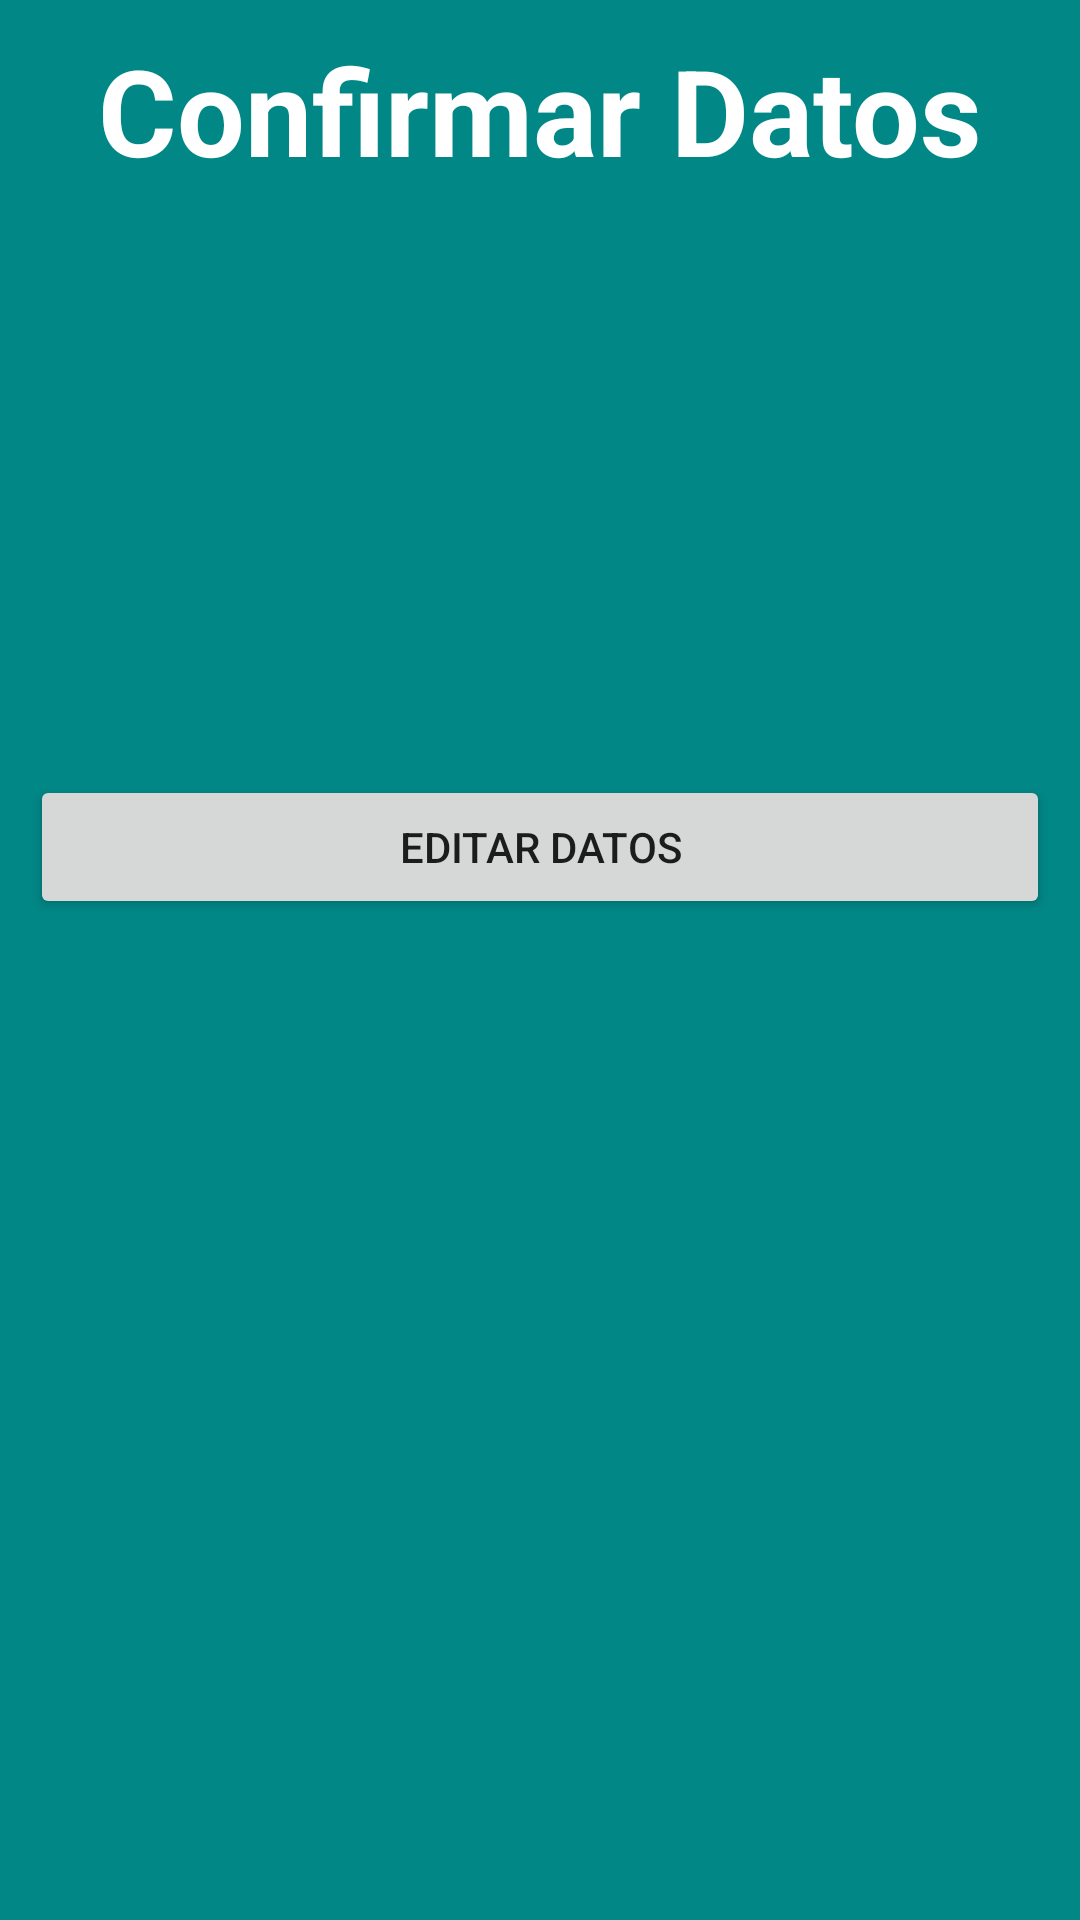

Android layout source for this screen:
<!-- AndroidManifest.xml: application theme Theme.FormularioMiApp -->
<!-- res/layout/activity_actividad2.xml -->
<?xml version="1.0" encoding="utf-8"?>

<LinearLayout xmlns:android="http://schemas.android.com/apk/res/android"
    xmlns:app="http://schemas.android.com/apk/res-auto"
    xmlns:tools="http://schemas.android.com/tools"
    android:layout_width="match_parent"
    android:layout_height="match_parent"
    android:paddingHorizontal="@dimen/padding_gral"
    android:paddingVertical="@dimen/padding_gral"
    android:orientation="vertical"
    android:gravity="center_horizontal"
    android:background="@color/design_default_color_secondary_variant"
    tools:context=".Actividad2">

    <com.google.android.material.textview.MaterialTextView
        android:layout_width="match_parent"
        android:layout_height="wrap_content"
        android:gravity="center_horizontal"
        android:text="@string/tituloActividad2"
        android:textSize="@dimen/titulo"
        android:textStyle="bold"
        android:layout_marginBottom="@dimen/marginTitulo"
        android:textColor="@color/white"/>

    <TextView
        android:id="@+id/tvNombre"
        android:layout_width="match_parent"
        android:layout_height="wrap_content"
        android:gravity="center_horizontal"
        android:layout_marginVertical="@dimen/marginVerET"
        android:textSize="@dimen/tamaño_letras"/>

    <TextView
        android:id="@+id/tvFechaNac"
        android:layout_width="match_parent"
        android:layout_height="wrap_content"
        android:gravity="center_horizontal"
        android:layout_marginVertical="@dimen/marginVerET"
        android:textSize="@dimen/tamaño_letras"/>

    <TextView
        android:id="@+id/tvTelefono"
        android:layout_width="match_parent"
        android:layout_height="wrap_content"
        android:gravity="center_horizontal"
        android:layout_marginVertical="@dimen/marginVerET"
        android:textSize="@dimen/tamaño_letras"/>

    <TextView
        android:id="@+id/tvEmail"
        android:layout_width="match_parent"
        android:layout_height="wrap_content"
        android:gravity="center_horizontal"
        android:layout_marginVertical="@dimen/marginVerET"
        android:textSize="@dimen/tamaño_letras"/>

    <TextView
        android:id="@+id/tvDescripcion"
        android:layout_width="match_parent"
        android:layout_height="wrap_content"
        android:gravity="center_horizontal"
        android:layout_marginVertical="@dimen/marginVerET"
        android:textSize="@dimen/tamaño_letras"/>

    <Button
        android:id="@+id/boton2"
        android:layout_width="match_parent"
        android:layout_height="wrap_content"
        android:text="@string/boton2"/>

</LinearLayout>
<!-- resources referenced by this layout -->
<resources>
  <dimen name="marginTitulo">30sp</dimen>
  <dimen name="marginVerET">3sp</dimen>
  <dimen name="padding_gral">10sp</dimen>
  <dimen name="titulo">40sp</dimen>
  <string name="boton2">Editar Datos</string>
  <string name="tituloActividad2">Confirmar Datos</string>
  <style name="Theme.FormularioMiApp" parent="Theme.MaterialComponents.DayNight.DarkActionBar">
          
          <item name="colorPrimary">@color/purple_500</item>
          <item name="colorPrimaryVariant">@color/purple_700</item>
          <item name="colorOnPrimary">@color/white</item>
          
          <item name="colorSecondary">@color/teal_200</item>
          <item name="colorSecondaryVariant">@color/teal_700</item>
          <item name="colorOnSecondary">@color/black</item>
          
          <item name="android:statusBarColor" tools:targetApi="l">?attr/colorPrimaryVariant</item>
          
      </style>
  <!-- not gathered from this repository: default colours our renderer supplied (Android Studio template values) -->
  <color name="purple_500">#FF6200EE</color>
  <color name="purple_700">#FF3700B3</color>
  <color name="teal_200">#FF03DAC5</color>
  <color name="teal_700">#FF018786</color>
  <color name="black">#FF000000</color>
  <color name="white">#FFFFFFFF</color>
</resources>
